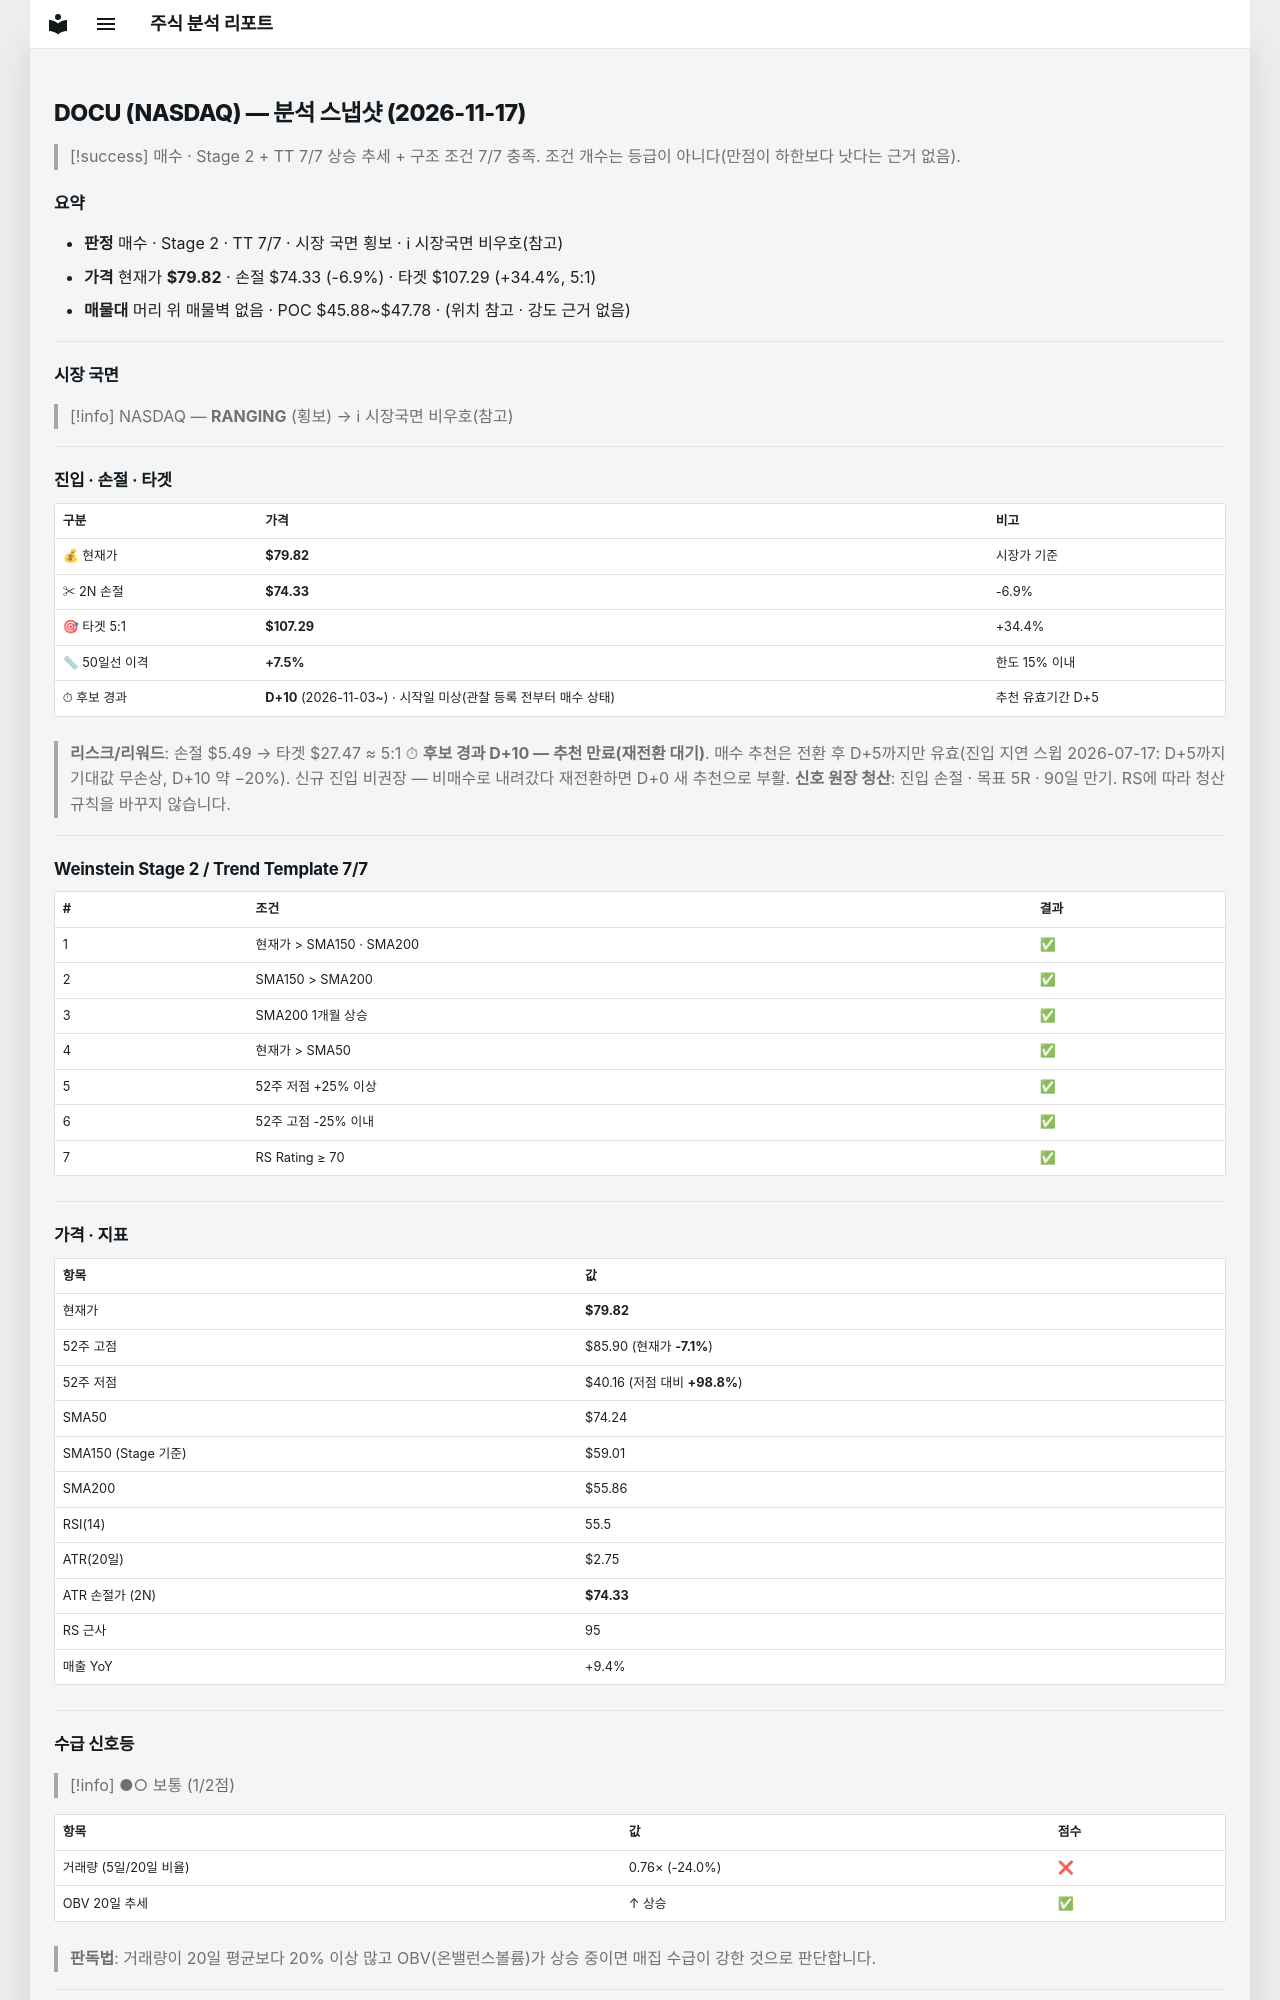

repository: soloandco/stock-reports · page: snapshots/DOCU-2026-11-17/index.html · generator: mkdocs

---
type: analysis-snapshot
title: DOCU 분석 스냅샷
ticker: DOCU
market: NASDAQ
created: 2026-11-17
updated: 2026-11-17
bar-date: 2026-11-16
verdict: 매수후보
real-rr: 1.24
sma50-gap-pct: 7.5
candidate-days: 10
candidate-since: 2026-11-03
candidate-start-unknown: true
weekly-position: 저항대아래
weekly-overhead-price: 86.65
weekly-overhead-pct: 8.6
stage: 2
trend-template-score: 7
tt-max: 7
ma-set: sma-50-150-200
price: 79.81999969482422
stop-price: 74.3258908594835
market-regime: RANGING
supply-demand-score: 1/2
supply-demand-label: 보통
status: tracking
tags:
  - stock-agent
  - watchlist
  - DOCU
  - analysis
related:
  - "[[analysis-template]]"
---

# DOCU (NASDAQ) — 분석 스냅샷 (2026-11-17)

> [!success] 매수 · Stage 2 + TT 7/7
> 상승 추세 + 구조 조건 7/7 충족. 조건 개수는 등급이 아니다(만점이 하한보다 낫다는 근거 없음).

## 요약

- **판정** 매수 · Stage 2 · TT 7/7 · 시장 국면 횡보 · ℹ 시장국면 비우호(참고)
- **가격** 현재가 **$79.82** · 손절 $74.33 (-6.9%) · 타겟 $107.29 (+34.4%, 5:1)
- **매물대** 머리 위 매물벽 없음 · POC $45.88~$47.78 · (위치 참고 · 강도 근거 없음)

---

## 시장 국면

> [!info] NASDAQ — **RANGING** (횡보) → ℹ 시장국면 비우호(참고)

---

## 진입 · 손절 · 타겟

| 구분 | 가격 | 비고 |
|------|------|------|
| 💰 현재가 | **$79.82** | 시장가 기준 |
| ✂ 2N 손절 | **$74.33** | -6.9% |
| 🎯 타겟 5:1 | **$107.29** | +34.4% |
| 📏 50일선 이격 | **+7.5%** | 한도 15% 이내 |
| ⏱ 후보 경과 | **D+10** (2026-11-03~) · 시작일 미상(관찰 등록 전부터 매수 상태) | 추천 유효기간 D+5 |

> **리스크/리워드**: 손절 $5.49 → 타겟 $27.47 ≈ 5:1
> ⏱ **후보 경과 D+10 — 추천 만료(재전환 대기)**. 매수 추천은 전환 후 D+5까지만 유효(진입 지연 스윕 2026-07-17: D+5까지 기대값 무손상, D+10 약 −20%). 신규 진입 비권장 — 비매수로 내려갔다 재전환하면 D+0 새 추천으로 부활.
> **신호 원장 청산**: 진입 손절 · 목표 5R · 90일 만기. RS에 따라 청산 규칙을 바꾸지 않습니다.

---

## Weinstein Stage 2 / Trend Template 7/7

| # | 조건 | 결과 |
|---|------|------|
| 1 | 현재가 > SMA150 · SMA200 | ✅ |
| 2 | SMA150 > SMA200 | ✅ |
| 3 | SMA200 1개월 상승 | ✅ |
| 4 | 현재가 > SMA50 | ✅ |
| 5 | 52주 저점 +25% 이상 | ✅ |
| 6 | 52주 고점 -25% 이내 | ✅ |
| 7 | RS Rating ≥ 70 | ✅ |

---

## 가격 · 지표

| 항목 | 값 |
|------|---|
| 현재가 | **$79.82** |
| 52주 고점 | $85.90 (현재가 **-7.1%**) |
| 52주 저점 | $40.16 (저점 대비 **+98.8%**) |
| SMA50 | $74.24 |
| SMA150 (Stage 기준) | $59.01 |
| SMA200 | $55.86 |
| RSI(14) | 55.5 |
| ATR(20일) | $2.75 |
| ATR 손절가 (2N) | **$74.33** |
| RS 근사 | 95 |
| 매출 YoY | +9.4% |

---
## 수급 신호등

> [!info] ●○ 보통 (1/2점)

| 항목 | 값 | 점수 |
|------|------|------|
| 거래량 (5일/20일 비율) | 0.76× (-24.0%) | ❌ |
| OBV 20일 추세 | ↑ 상승 | ✅ |

> **판독법**: 거래량이 20일 평균보다 20% 이상 많고 OBV(온밸런스볼륨)가 상승 중이면 매집 수급이 강한 것으로 판단합니다.

---
